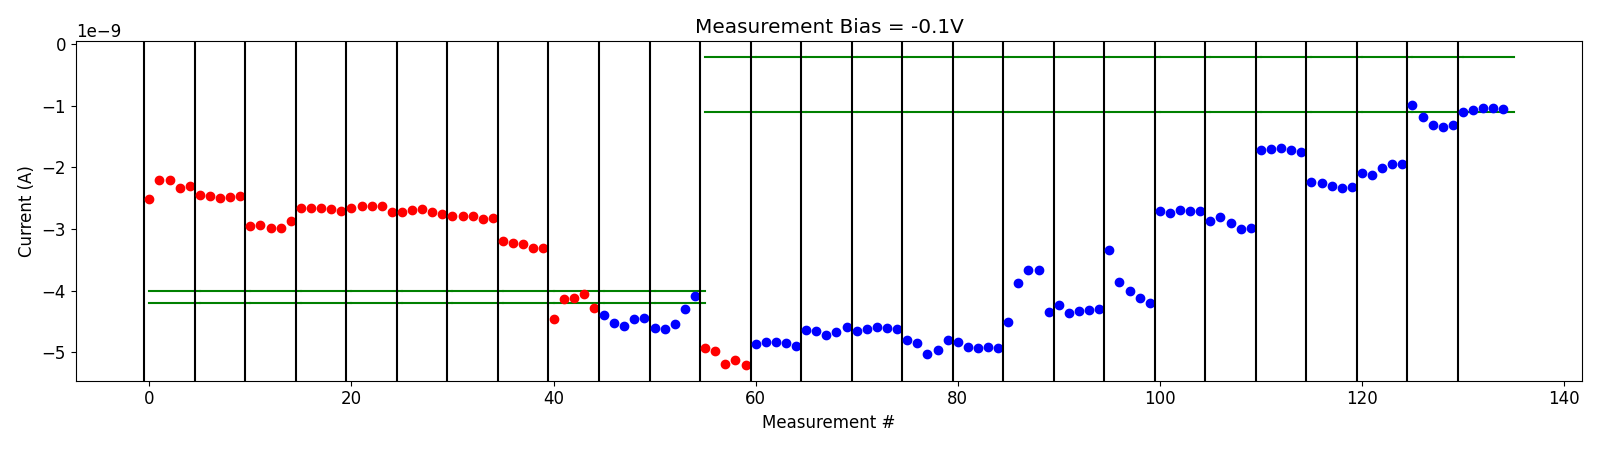

The file beside this chart, header and first rows:
# pulse_v, pulse_width, num_applied, meas_v, i_0, i_1, i_2, i_3, i_4
-5.000000000000000000e-01, 4.999999999999999774e-07, 1.000000000000000000e+03, -1.000000000000000056e-01, -4.933134800000000190e-09, -4.981790354999999636e-09, -5.185929700000000834e-09, -5.131732750000000070e-09, -5.210961750000000521e-09
-5.000000000000000000e-01, 4.999999999999999774e-07, 1.000000000000000000e+03, -1.000000000000000056e-01, -4.858244575000000183e-09, -4.838864179999999572e-09, -4.827282704999999851e-09, -4.846886325000000069e-09, -4.895480994999999712e-09
-1.000000000000000000e+00, 4.999999999999999774e-07, 1.000000000000000000e+03, -1.000000000000000056e-01, -4.640956170000000587e-09, -4.658307189999999906e-09, -4.722584630000000609e-09, -4.674846429999999857e-09, -4.584060930000000615e-09
-1.500000000000000000e+00, 4.999999999999999774e-07, 1.000000000000000000e+03, -1.000000000000000056e-01, -4.657794690000000317e-09, -4.615942100000000345e-09, -4.586195130000000167e-09, -4.612272780000000635e-09, -4.619230029999999908e-09
-2.000000000000000000e+00, 4.999999999999999774e-07, 1.000000000000000000e+03, -1.000000000000000056e-01, -4.799984230000000235e-09, -4.845541835000000625e-09, -5.022666250000000031e-09, -4.956759169999999977e-09, -4.801201900000000115e-09
-2.500000000000000000e+00, 4.999999999999999774e-07, 1.000000000000000000e+03, -1.000000000000000056e-01, -4.840184904999999960e-09, -4.907722609999999928e-09, -4.922684885000000361e-09, -4.915208800000000059e-09, -4.930530550000000519e-09
-3.000000000000000000e+00, 4.999999999999999774e-07, 1.000000000000000000e+03, -1.000000000000000056e-01, -4.504066485000000098e-09, -3.874110135000000265e-09, -3.672197464999999973e-09, -3.668641125000000213e-09, -4.346498260000000349e-09
-3.500000000000000000e+00, 4.999999999999999774e-07, 1.000000000000000000e+03, -1.000000000000000056e-01, -4.228417825000000303e-09, -4.358813930000000101e-09, -4.338292790000000557e-09, -4.307185275000000036e-09, -4.296716340000000266e-09
-4.000000000000000000e+00, 4.999999999999999774e-07, 1.000000000000000000e+03, -1.000000000000000056e-01, -3.337698350000000056e-09, -3.856158955000000049e-09, -4.011704425000000285e-09, -4.121975789999999514e-09, -4.193696510000000070e-09
-4.500000000000000000e+00, 4.999999999999999774e-07, 1.000000000000000000e+03, -1.000000000000000056e-01, -2.702074010000000241e-09, -2.741030334999999936e-09, -2.688296960000000015e-09, -2.711376925000000466e-09, -2.713549380000000136e-09
-5.000000000000000000e+00, 4.999999999999999774e-07, 1.000000000000000000e+03, -1.000000000000000056e-01, -2.870199020000000054e-09, -2.806618905000000367e-09, -2.911758019999999745e-09, -3.003687365000000148e-09, -2.983127119999999802e-09
-5.500000000000000000e+00, 4.999999999999999774e-07, 1.000000000000000000e+03, -1.000000000000000056e-01, -1.717158569999999930e-09, -1.704379645000000240e-09, -1.696250140000000014e-09, -1.714477379999999969e-09, -1.751871110000000054e-09
-5.700000000000000178e+00, 4.999999999999999774e-07, 1.000000000000000000e+03, -1.000000000000000056e-01, -2.235598554999999884e-09, -2.256339390000000060e-09, -2.305329419999999836e-09, -2.332129994999999968e-09, -2.327157475000000080e-09
-6.200000000000000178e+00, 4.999999999999999774e-07, 1.000000000000000000e+03, -1.000000000000000056e-01, -2.100785510000000203e-09, -2.121971570000000029e-09, -2.007208195000000065e-09, -1.955424545000000141e-09, -1.946324635000000026e-09
-6.400000000000000355e+00, 4.999999999999999774e-07, 1.000000000000000000e+03, -1.000000000000000056e-01, -9.889478150000000708e-10, -1.190771785000000005e-09, -1.313724160000000011e-09, -1.353378534999999920e-09, -1.315190370000000081e-09
-6.600000000000000533e+00, 4.999999999999999774e-07, 1.000000000000000000e+03, -1.000000000000000056e-01, -1.100850319999999956e-09, -1.080439864999999961e-09, -1.040385540000000152e-09, -1.035336555000000126e-09, -1.055595035000000066e-09
